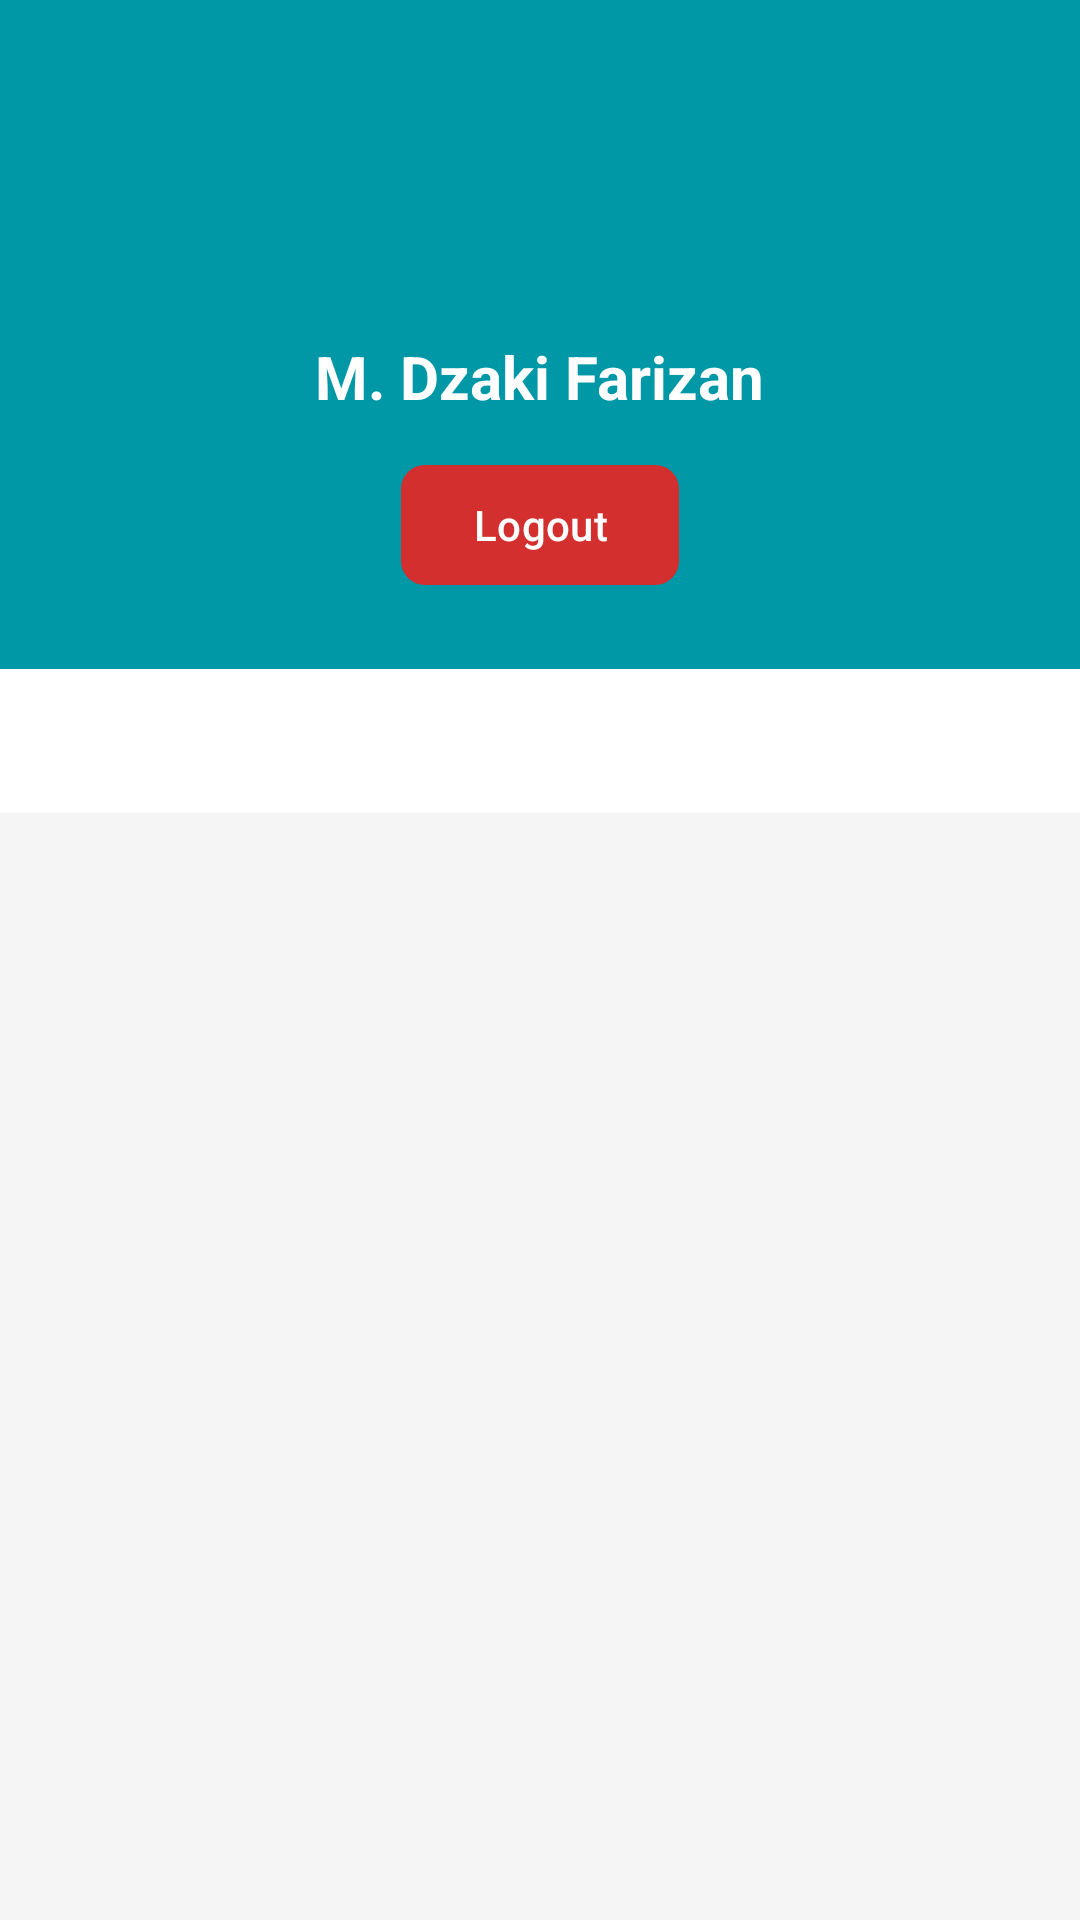

Reconstruct the res/layout file that produces this screen, plus the resources it refers to.
<!-- AndroidManifest.xml: application theme Theme.Dzaki_3tia -->
<!-- res/layout/fragment_profil.xml -->
<?xml version="1.0" encoding="utf-8"?>
<LinearLayout xmlns:android="http://schemas.android.com/apk/res/android"
    xmlns:app="http://schemas.android.com/apk/res-auto"
    android:layout_width="match_parent"
    android:layout_height="match_parent"
    android:orientation="vertical"
    android:background="#F5F5F5">

    
    <LinearLayout
        android:layout_width="match_parent"
        android:layout_height="wrap_content"
        android:orientation="vertical"
        android:padding="24dp"
        android:gravity="center"
        android:background="#0097A7">

        <ImageView
            android:layout_width="80dp"
            android:layout_height="80dp"
            android:src="@drawable/ic_profile"
            app:tint="@color/white" />

        <TextView
            android:layout_width="wrap_content"
            android:layout_height="wrap_content"
            android:text="M. Dzaki Farizan"
            android:textColor="@color/white"
            android:textSize="20sp"
            android:textStyle="bold"
            android:layout_marginTop="8dp"/>

        <com.google.android.material.button.MaterialButton
            android:id="@+id/btnLogout"
            android:layout_width="wrap_content"
            android:layout_height="wrap_content"
            android:text="Logout"
            app:backgroundTint="#D32F2F"
            app:cornerRadius="8dp"
            android:layout_marginTop="12dp"/>
    </LinearLayout>

    
    <com.google.android.material.tabs.TabLayout
        android:id="@+id/tabLayoutProfil"
        android:layout_width="match_parent"
        android:layout_height="wrap_content"
        app:tabIndicatorColor="#0097A7"
        app:tabSelectedTextColor="#0097A7"
        app:tabTextColor="#757575"
        android:background="@color/white"/>

    
    <androidx.viewpager2.widget.ViewPager2
        android:id="@+id/viewPagerProfil"
        android:layout_width="match_parent"
        android:layout_height="match_parent" />

</LinearLayout>
<!-- resources referenced by this layout -->
<resources>
  <color name="white">#FFFFFFFF</color>
  <style name="Theme.Dzaki_3tia" parent="Base.Theme.Dzaki_3tia" />
  <style name="Base.Theme.Dzaki_3tia" parent="Theme.Material3.DayNight.NoActionBar">
          
          
      </style>
</resources>
